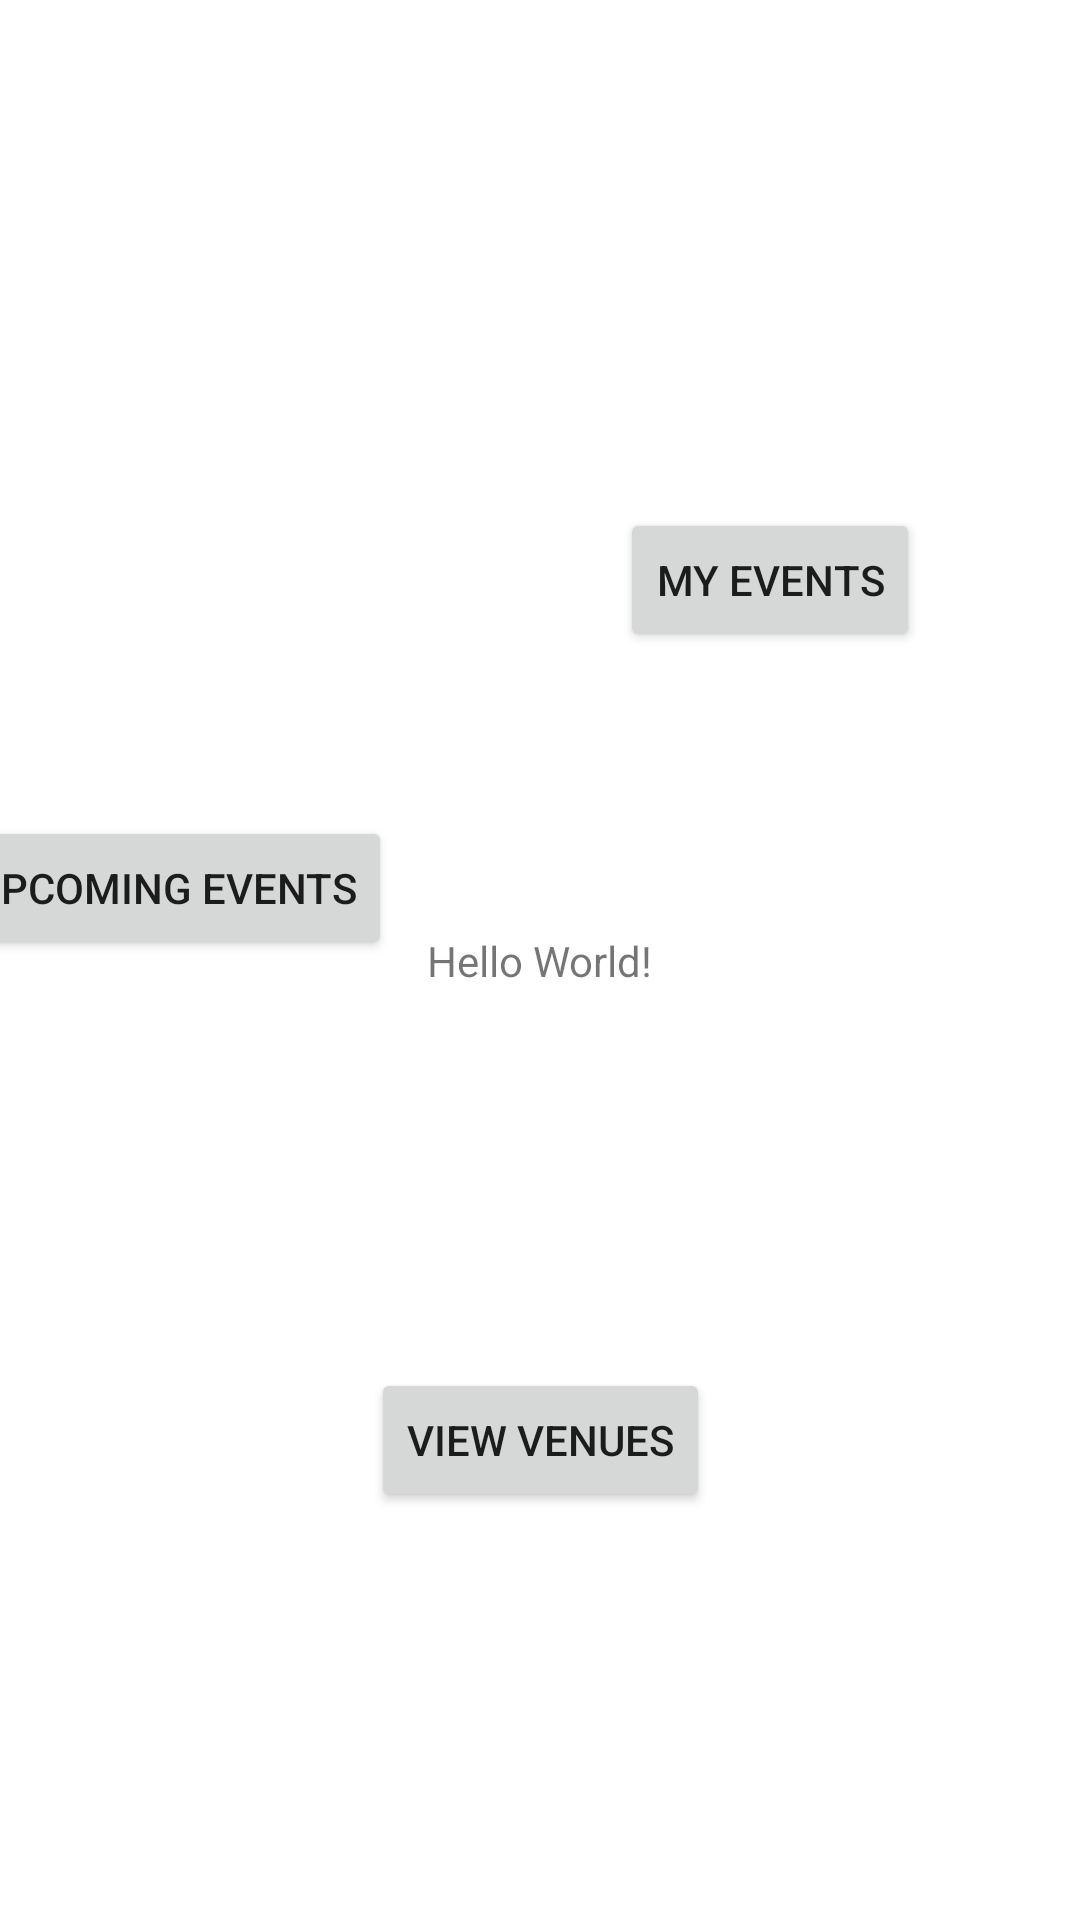

Here is an Android app screen rendered from its layout file. Give the layout XML and the strings, colors and styles it references.
<!-- AndroidManifest.xml: application theme Theme.Finally -->
<!-- res/layout/activity_main.xml -->
<?xml version="1.0" encoding="utf-8"?>
<androidx.constraintlayout.widget.ConstraintLayout xmlns:android="http://schemas.android.com/apk/res/android"
    xmlns:app="http://schemas.android.com/apk/res-auto"
    xmlns:tools="http://schemas.android.com/tools"
    android:layout_width="match_parent"
    android:layout_height="match_parent"
    tools:context=".MainActivity">

    <Button
        android:layout_width="wrap_content"
        android:layout_height="wrap_content"
        android:layout_marginStart="222dp"
        android:layout_marginTop="192dp"
        android:layout_marginEnd="69dp"
        android:layout_marginBottom="116dp"
        android:onClick="myEvents"
        android:text="My Events"
        app:layout_constraintBottom_toTopOf="@+id/textView"
        app:layout_constraintEnd_toEndOf="parent"
        app:layout_constraintStart_toStartOf="parent"
        app:layout_constraintTop_toTopOf="parent" />

    <TextView
        android:id="@+id/textView"
        android:layout_width="wrap_content"
        android:layout_height="wrap_content"
        android:text="Hello World!"
        app:layout_constraintBottom_toBottomOf="parent"
        app:layout_constraintEnd_toEndOf="parent"
        app:layout_constraintStart_toStartOf="parent"
        app:layout_constraintTop_toTopOf="parent" />

    <Button
        android:id="@+id/button5"
        android:layout_width="wrap_content"
        android:layout_height="wrap_content"
        android:layout_marginStart="32dp"
        android:layout_marginTop="32dp"
        android:layout_marginEnd="292dp"
        android:layout_marginBottom="320dp"
        android:onClick="upEvents"
        android:text="Upcoming Events"
        app:layout_constraintBottom_toBottomOf="parent"
        app:layout_constraintEnd_toEndOf="parent"
        app:layout_constraintHorizontal_bias="0.461"
        app:layout_constraintStart_toStartOf="parent"
        app:layout_constraintTop_toTopOf="parent"
        app:layout_constraintVertical_bias="1.0" />

    <Button
        android:id="@+id/viewVenueB"
        android:layout_width="wrap_content"
        android:layout_height="wrap_content"
        android:onClick="viewVenues"
        android:text="View Venues"
        app:layout_constraintBottom_toBottomOf="parent"
        app:layout_constraintEnd_toEndOf="parent"
        app:layout_constraintStart_toStartOf="parent"
        app:layout_constraintTop_toBottomOf="@+id/button5" />

</androidx.constraintlayout.widget.ConstraintLayout>
<!-- resources referenced by this layout -->
<resources>
  <style name="Theme.Finally" parent="Theme.MaterialComponents.DayNight.DarkActionBar">
          
          <item name="colorPrimary">@color/purple_500</item>
          <item name="colorPrimaryVariant">@color/purple_700</item>
          <item name="colorOnPrimary">@color/white</item>
          
          <item name="colorSecondary">@color/teal_200</item>
          <item name="colorSecondaryVariant">@color/teal_700</item>
          <item name="colorOnSecondary">@color/black</item>
          
          <item name="android:statusBarColor" tools:targetApi="l">?attr/colorPrimaryVariant</item>
          
      </style>
  <color name="purple_500">#FF6200EE</color>
  <color name="purple_700">#FF3700B3</color>
  <color name="white">#FFFFFFFF</color>
  <color name="teal_200">#FF03DAC5</color>
  <color name="teal_700">#FF018786</color>
  <color name="black">#FF000000</color>
</resources>
